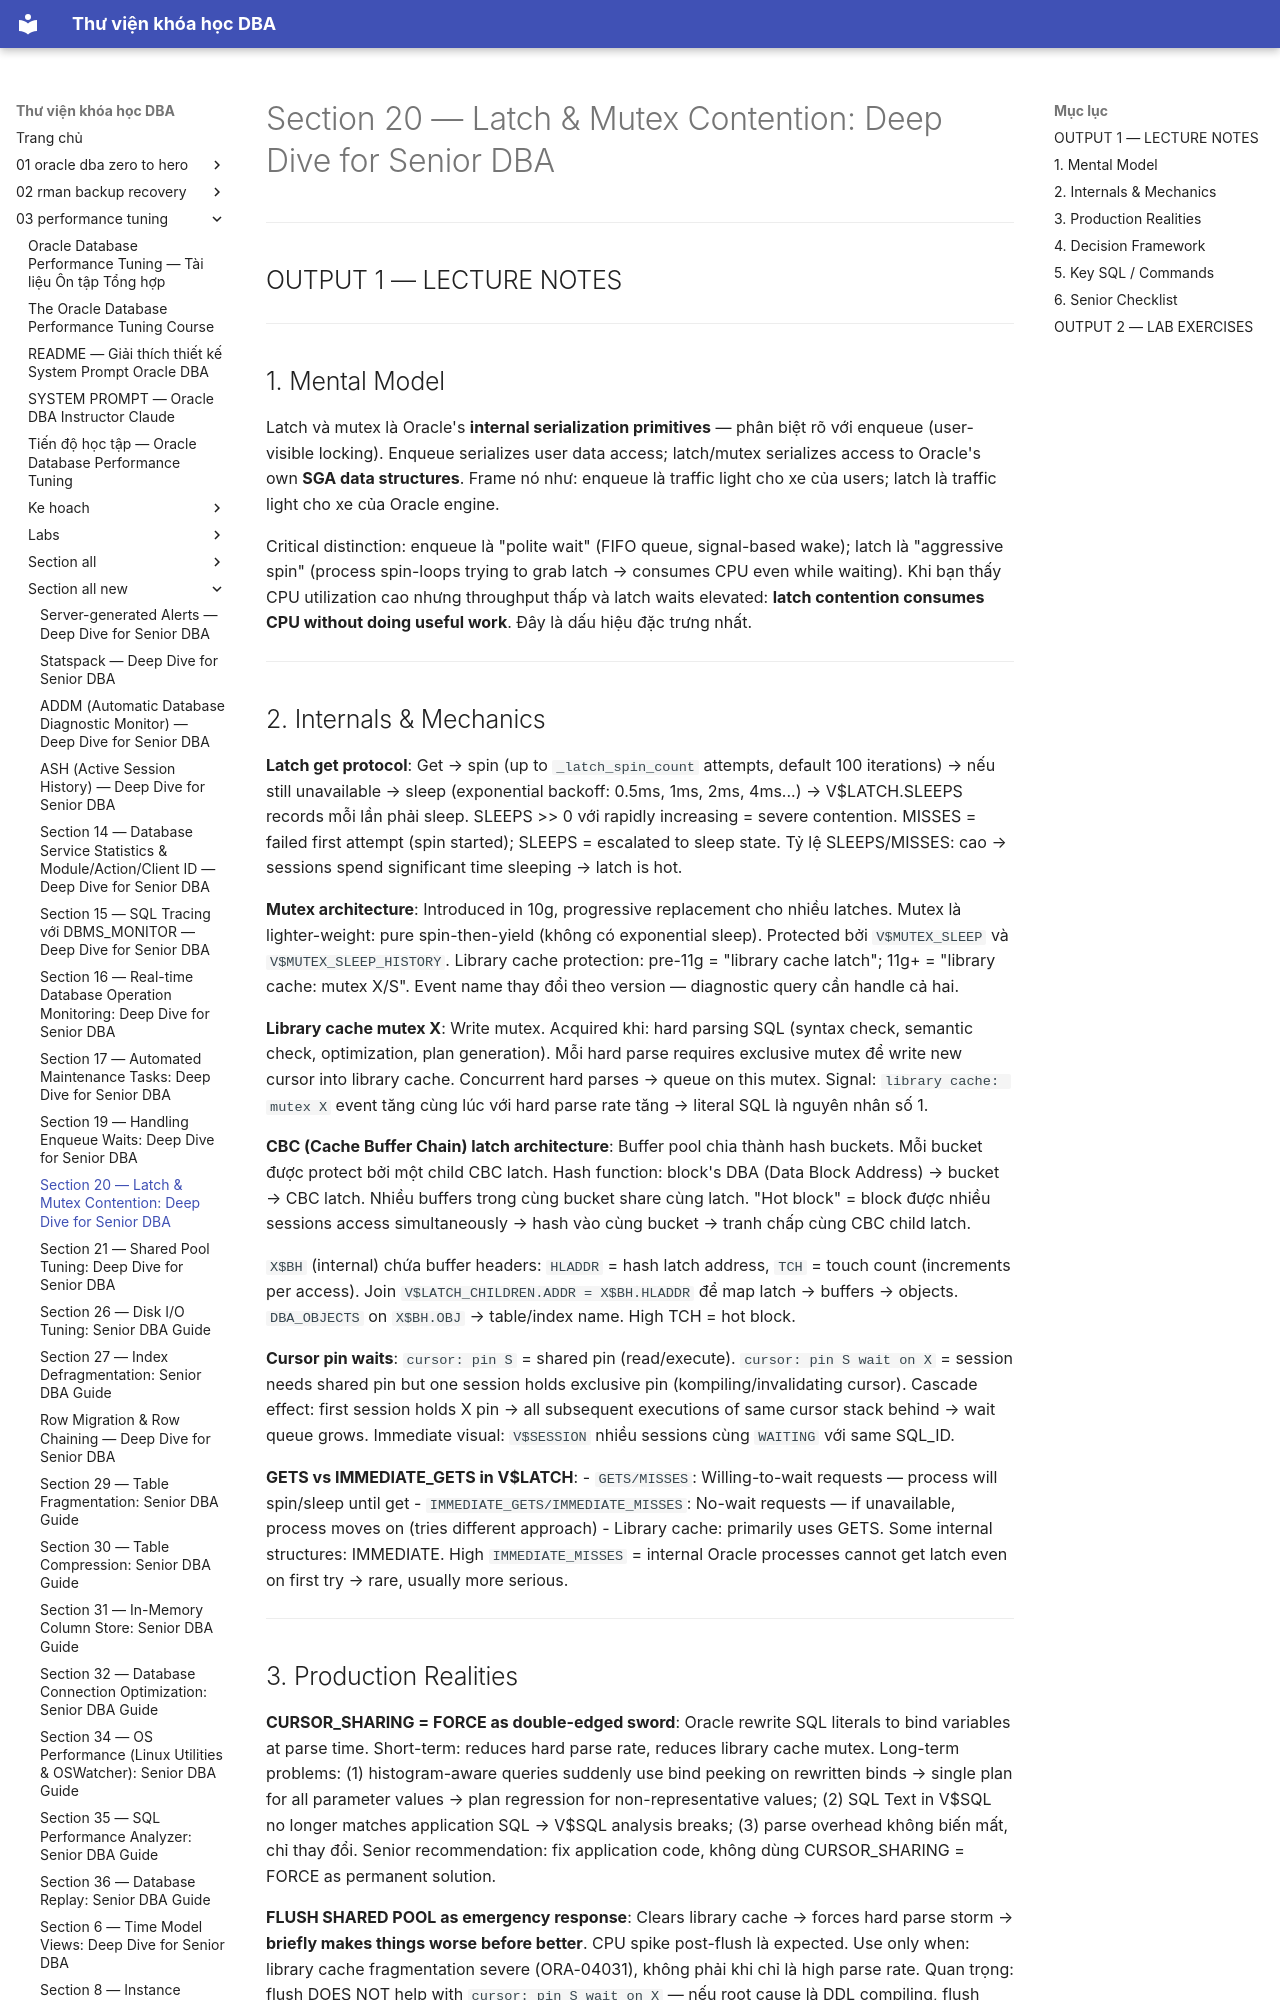

repository: quochuyag/MkDocs_local · page: 03-performance-tuning/section-all-new/section-20-latch-mutex-senior-guide/index.html · generator: mkdocs

---
title: 'Section 20 — Latch & Mutex Contention: Deep Dive for Senior DBA'
course: 03-performance-tuning
source: The-Oracle-Database-Performance-Tuning-Course/section_all_new/section_20_latch_mutex_senior_guide.md
---

# Section 20 — Latch & Mutex Contention: Deep Dive for Senior DBA

---

## OUTPUT 1 — LECTURE NOTES

---

## 1. Mental Model

Latch và mutex là Oracle's **internal serialization primitives** — phân biệt rõ với enqueue (user-visible locking). Enqueue serializes user data access; latch/mutex serializes access to Oracle's own **SGA data structures**. Frame nó như: enqueue là traffic light cho xe của users; latch là traffic light cho xe của Oracle engine.

Critical distinction: enqueue là "polite wait" (FIFO queue, signal-based wake); latch là "aggressive spin" (process spin-loops trying to grab latch → consumes CPU even while waiting). Khi bạn thấy CPU utilization cao nhưng throughput thấp và latch waits elevated: **latch contention consumes CPU without doing useful work**. Đây là dấu hiệu đặc trưng nhất.

---

## 2. Internals & Mechanics

**Latch get protocol**: Get → spin (up to `_latch_spin_count` attempts, default 100 iterations) → nếu still unavailable → sleep (exponential backoff: 0.5ms, 1ms, 2ms, 4ms...) → V$LATCH.SLEEPS records mỗi lần phải sleep. SLEEPS >> 0 với rapidly increasing = severe contention. MISSES = failed first attempt (spin started); SLEEPS = escalated to sleep state. Tỷ lệ SLEEPS/MISSES: cao → sessions spend significant time sleeping → latch is hot.

**Mutex architecture**: Introduced in 10g, progressive replacement cho nhiều latches. Mutex là lighter-weight: pure spin-then-yield (không có exponential sleep). Protected bởi `V$MUTEX_SLEEP` và `V$MUTEX_SLEEP_HISTORY`. Library cache protection: pre-11g = "library cache latch"; 11g+ = "library cache: mutex X/S". Event name thay đổi theo version — diagnostic query cần handle cả hai.

**Library cache mutex X**: Write mutex. Acquired khi: hard parsing SQL (syntax check, semantic check, optimization, plan generation). Mỗi hard parse requires exclusive mutex để write new cursor into library cache. Concurrent hard parses → queue on this mutex. Signal: `library cache: mutex X` event tăng cùng lúc với hard parse rate tăng → literal SQL là nguyên nhân số 1.

**CBC (Cache Buffer Chain) latch architecture**: Buffer pool chia thành hash buckets. Mỗi bucket được protect bởi một child CBC latch. Hash function: block's DBA (Data Block Address) → bucket → CBC latch. Nhiều buffers trong cùng bucket share cùng latch. "Hot block" = block được nhiều sessions access simultaneously → hash vào cùng bucket → tranh chấp cùng CBC child latch.

`X$BH` (internal) chứa buffer headers: `HLADDR` = hash latch address, `TCH` = touch count (increments per access). Join `V$LATCH_CHILDREN.ADDR = X$BH.HLADDR` để map latch → buffers → objects. `DBA_OBJECTS` on `X$BH.OBJ` → table/index name. High TCH = hot block.

**Cursor pin waits**: `cursor: pin S` = shared pin (read/execute). `cursor: pin S wait on X` = session needs shared pin but one session holds exclusive pin (kompiling/invalidating cursor). Cascade effect: first session holds X pin → all subsequent executions of same cursor stack behind → wait queue grows. Immediate visual: `V$SESSION` nhiều sessions cùng `WAITING` với same SQL_ID.

**GETS vs IMMEDIATE_GETS in V$LATCH**:
- `GETS/MISSES`: Willing-to-wait requests — process will spin/sleep until get
- `IMMEDIATE_GETS/IMMEDIATE_MISSES`: No-wait requests — if unavailable, process moves on (tries different approach)
- Library cache: primarily uses GETS. Some internal structures: IMMEDIATE. High `IMMEDIATE_MISSES` = internal Oracle processes cannot get latch even on first try → rare, usually more serious.

---
